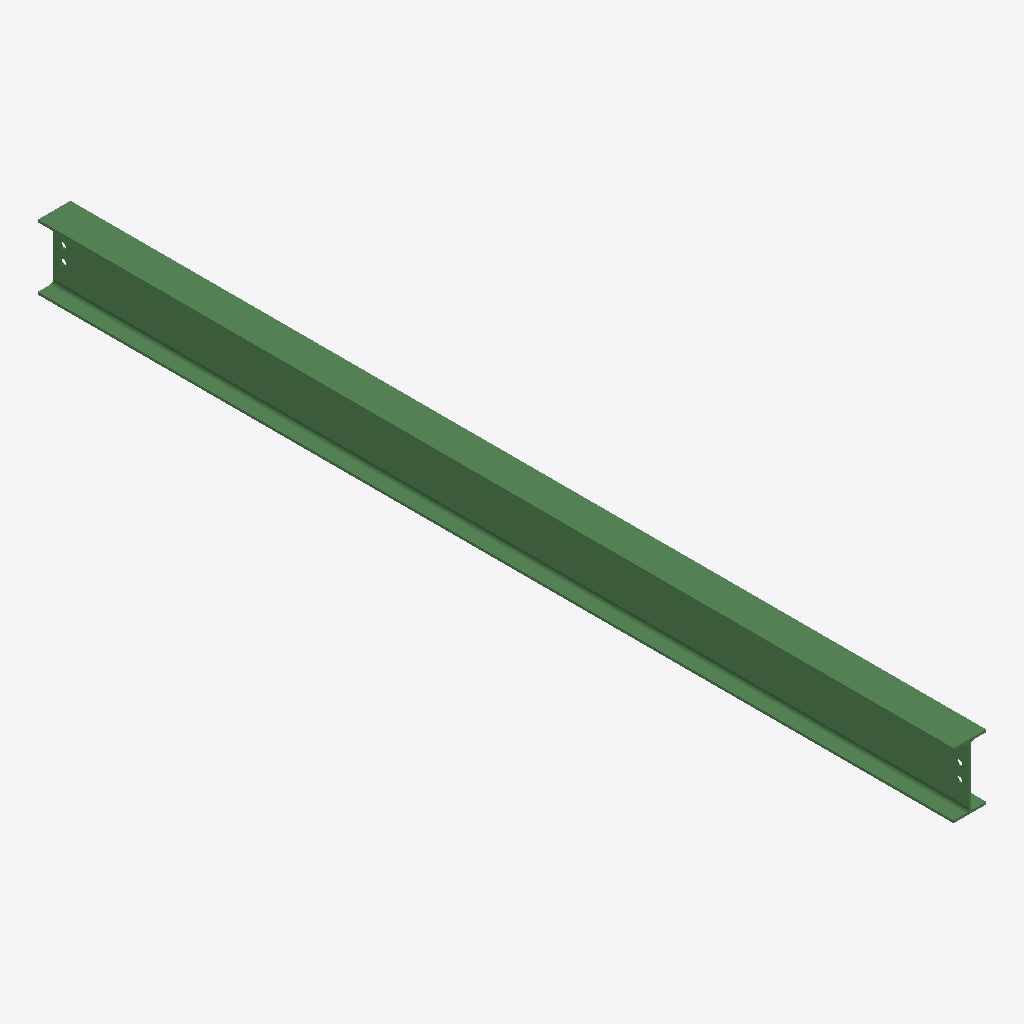
Isometric view of an IFC building model (IFC-SPF (STEP), schema IFC2X3, length unit millimetre), seen from the south-west, elements coloured by IFC class: 1 beam (green).
Extent 0.1 m × 3.8 m × 0.3 m (x, y, z). Storeys (1): Undefined at 0.00 m. Elements (1): 1 IfcBeam.

HEADER;
FILE_DESCRIPTION(('ViewDefinition[AISC_Steel_Detailing]','Option [BaseQuantities:Off]','Option [GridExport:On]','Option [Assemblies:Off]','Option [Bolts:On]','Option [Rebars:On]','Option [PourObjects:Off]','Option [Welds:On]','Option [SurfaceTreatments:On]','Option [LocationBy:0]','Option [ViewColors:Off]','Option [SectionedSpine:Off]','[2 more]'),'2;1');
FILE_NAME('b_1284_Qty_1.ifc','2026-05-16T11:53:02',('GIOVANNIPC\\gcorrea'),('Structural Designer'),'IFC Database version: Work','Tekla Structures 2020 Service Pack 5, IFC Export','');
FILE_SCHEMA(('IFC2X3'));
ENDSEC;
DATA;
#37=IFCPROJECT('2G7ZFDNE16yBDU14FA92Me',#5,'Proyecto',$,$,$,$,(#11),#36);
#39=IFCSITE('2xvEzEinjBTea80yOTcujY',#5,'Obra',$,$,#38,$,$,.ELEMENT.,$,$,$,$,$);
#41=IFCBUILDING('3T_HxJglv8UxWdFFdWc3C9',#5,'Undefined',$,$,#40,$,$,.ELEMENT.,$,$,$);
#43=IFCBUILDINGSTOREY('29hdEUCErFze9E_VIAceOd',#5,'Undefined',$,$,#42,$,$,.ELEMENT.,0.0);
#69=IFCBEAM('3HyeR1KJPDDwPd811XzohR',#44,'BEAM','IPE270','IPE270',#47,#68,'IDd1f286c1-5136-4d37-a667-201061f72adb');
ENDSEC;
